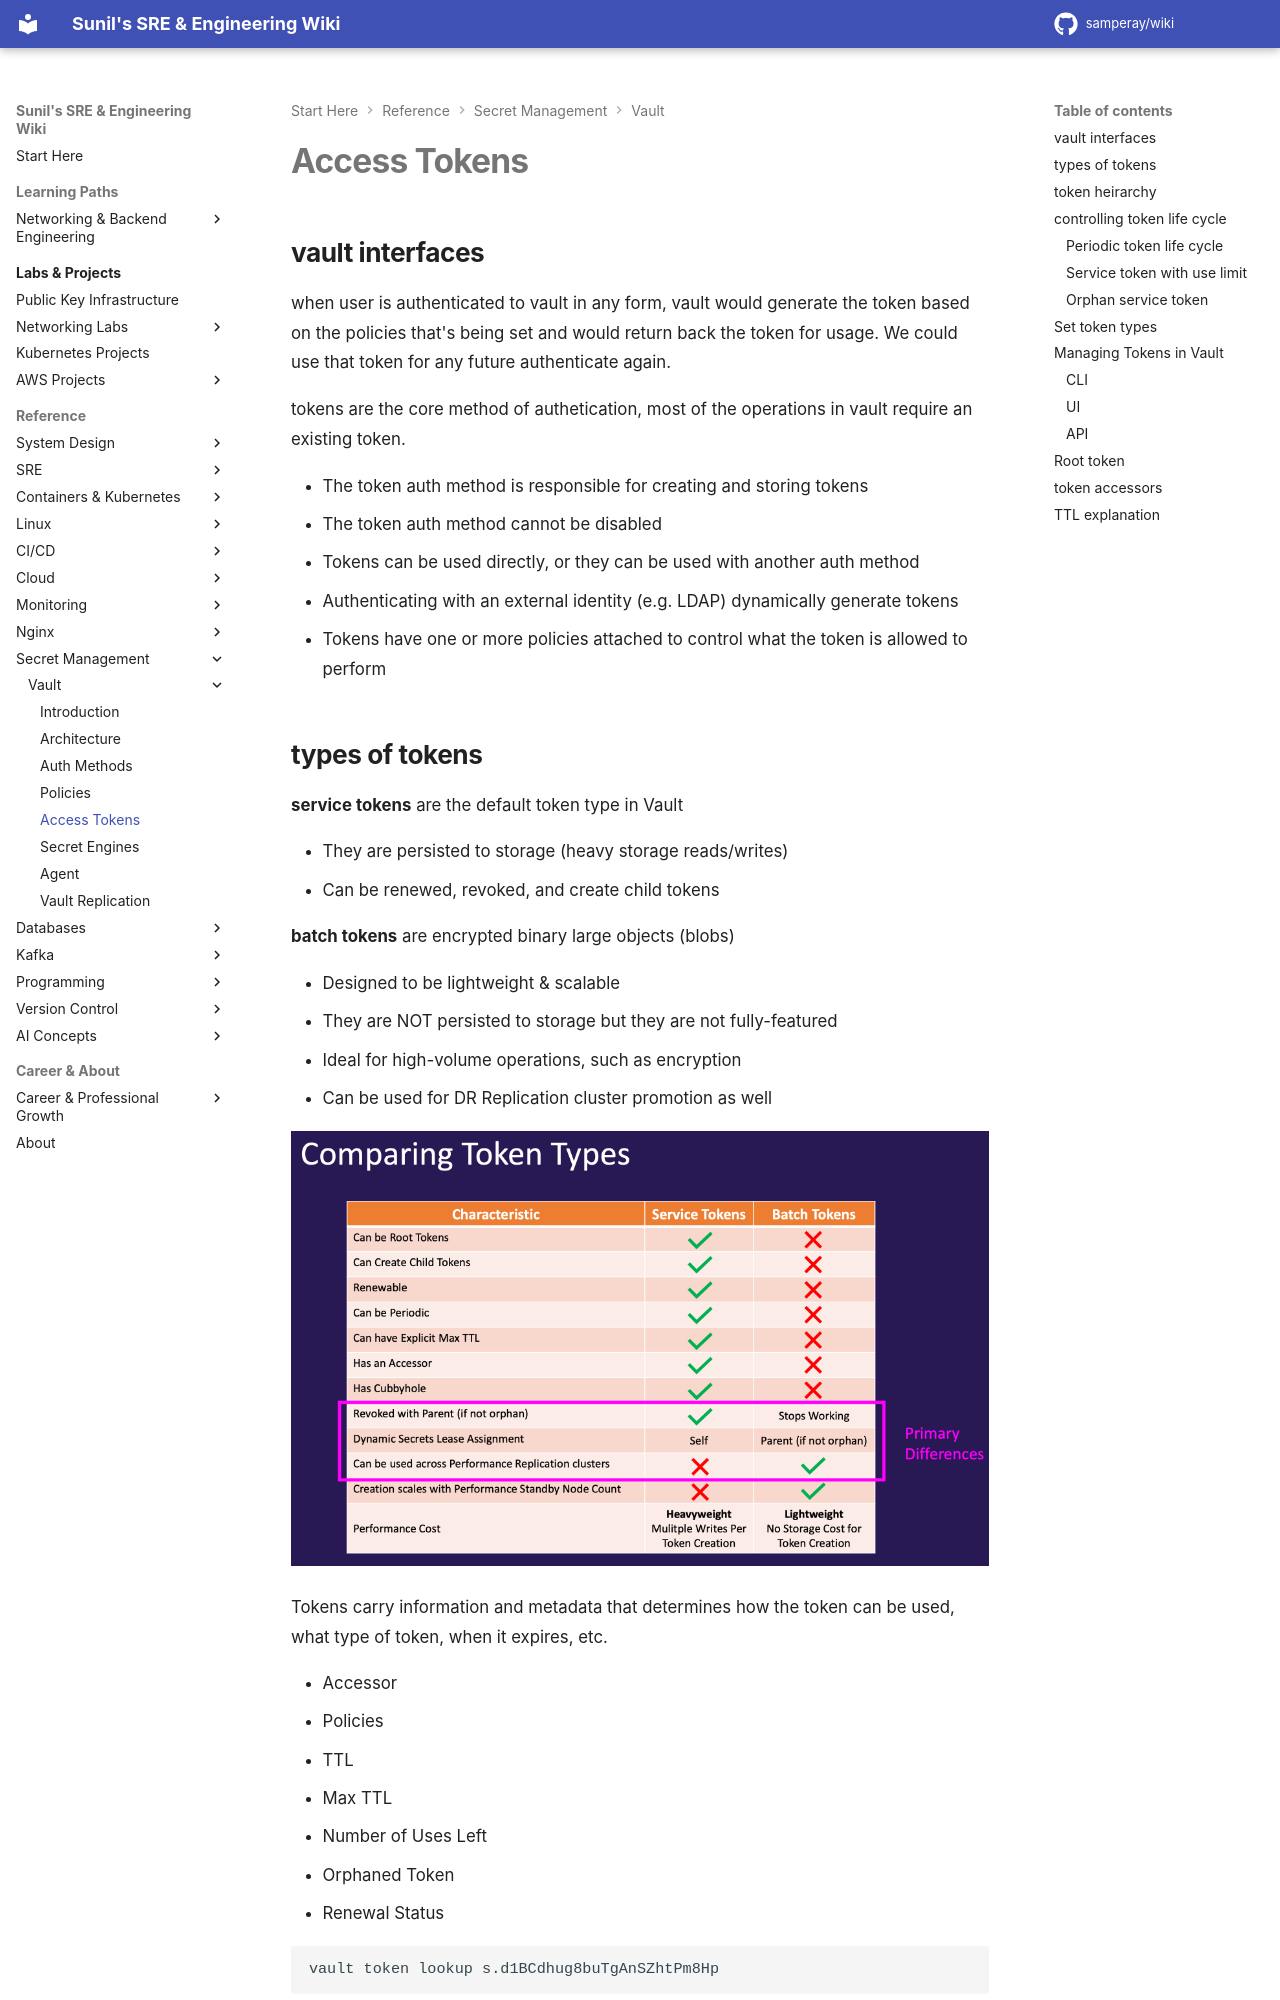

repository: samperay/wiki · page: secretmgmt/vault/access_vault_token/index.html · generator: mkdocs

## vault interfaces

when user is authenticated to vault in any form, vault would generate the token based on the policies that's being set and would return back the token for usage. We could use that token for any future authenticate again. 

tokens are the core method of authetication, most of the operations in vault require an existing token. 

- The token auth method is responsible for creating and storing tokens
- The token auth method cannot be disabled
- Tokens can be used directly, or they can be used with another auth method
- Authenticating with an external identity (e.g. LDAP) dynamically generate tokens
- Tokens have one or more policies attached to control what the token is allowed to perform

## types of tokens

**service tokens** are the default token type in Vault

- They are persisted to storage (heavy storage reads/writes)
- Can be renewed, revoked, and create child tokens

**batch tokens** are encrypted binary large objects (blobs)

- Designed to be lightweight & scalable
- They are NOT persisted to storage but they are not fully-featured
- Ideal for high-volume operations, such as encryption
- Can be used for DR Replication cluster promotion as well

![compare_token_types](../images/compare_token_types.png)

Tokens carry information and metadata that determines how the token can be used, what type of token, when it expires, etc.

- Accessor
- Policies
- TTL
- Max TTL
- Number of Uses Left
- Orphaned Token
- Renewal Status

```
vault token lookup s.d1BCdhug8buTgAnSZhtPm8Hp
```

## token heirarchy

Each token has a time-to-live (TTL), except root token.

Tokens are revoked once reached its TTL unless renewed

- Once a token reaches its max TTL, it gets revoked
- May be revoked early by manually revoking the token
- When a parent token is revoked, all of its children are revoked as well.
